The GitHub repository binetouwahab/smart_waste_images contains a labelled image folder "split" with 6 categories: cardboard, glass, metal, paper, plastic, trash. Examples follow, each with its label.

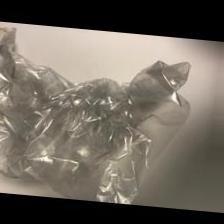
Label: trash

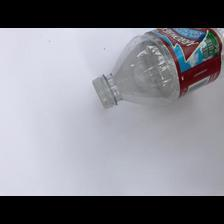
Label: plastic

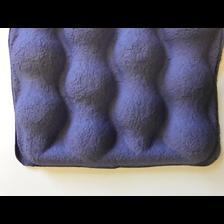
Label: paper

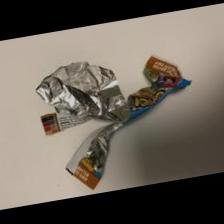
Label: trash

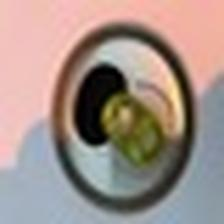
Label: metal

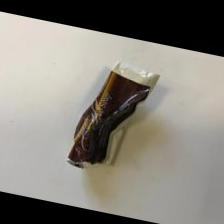
Label: trash
